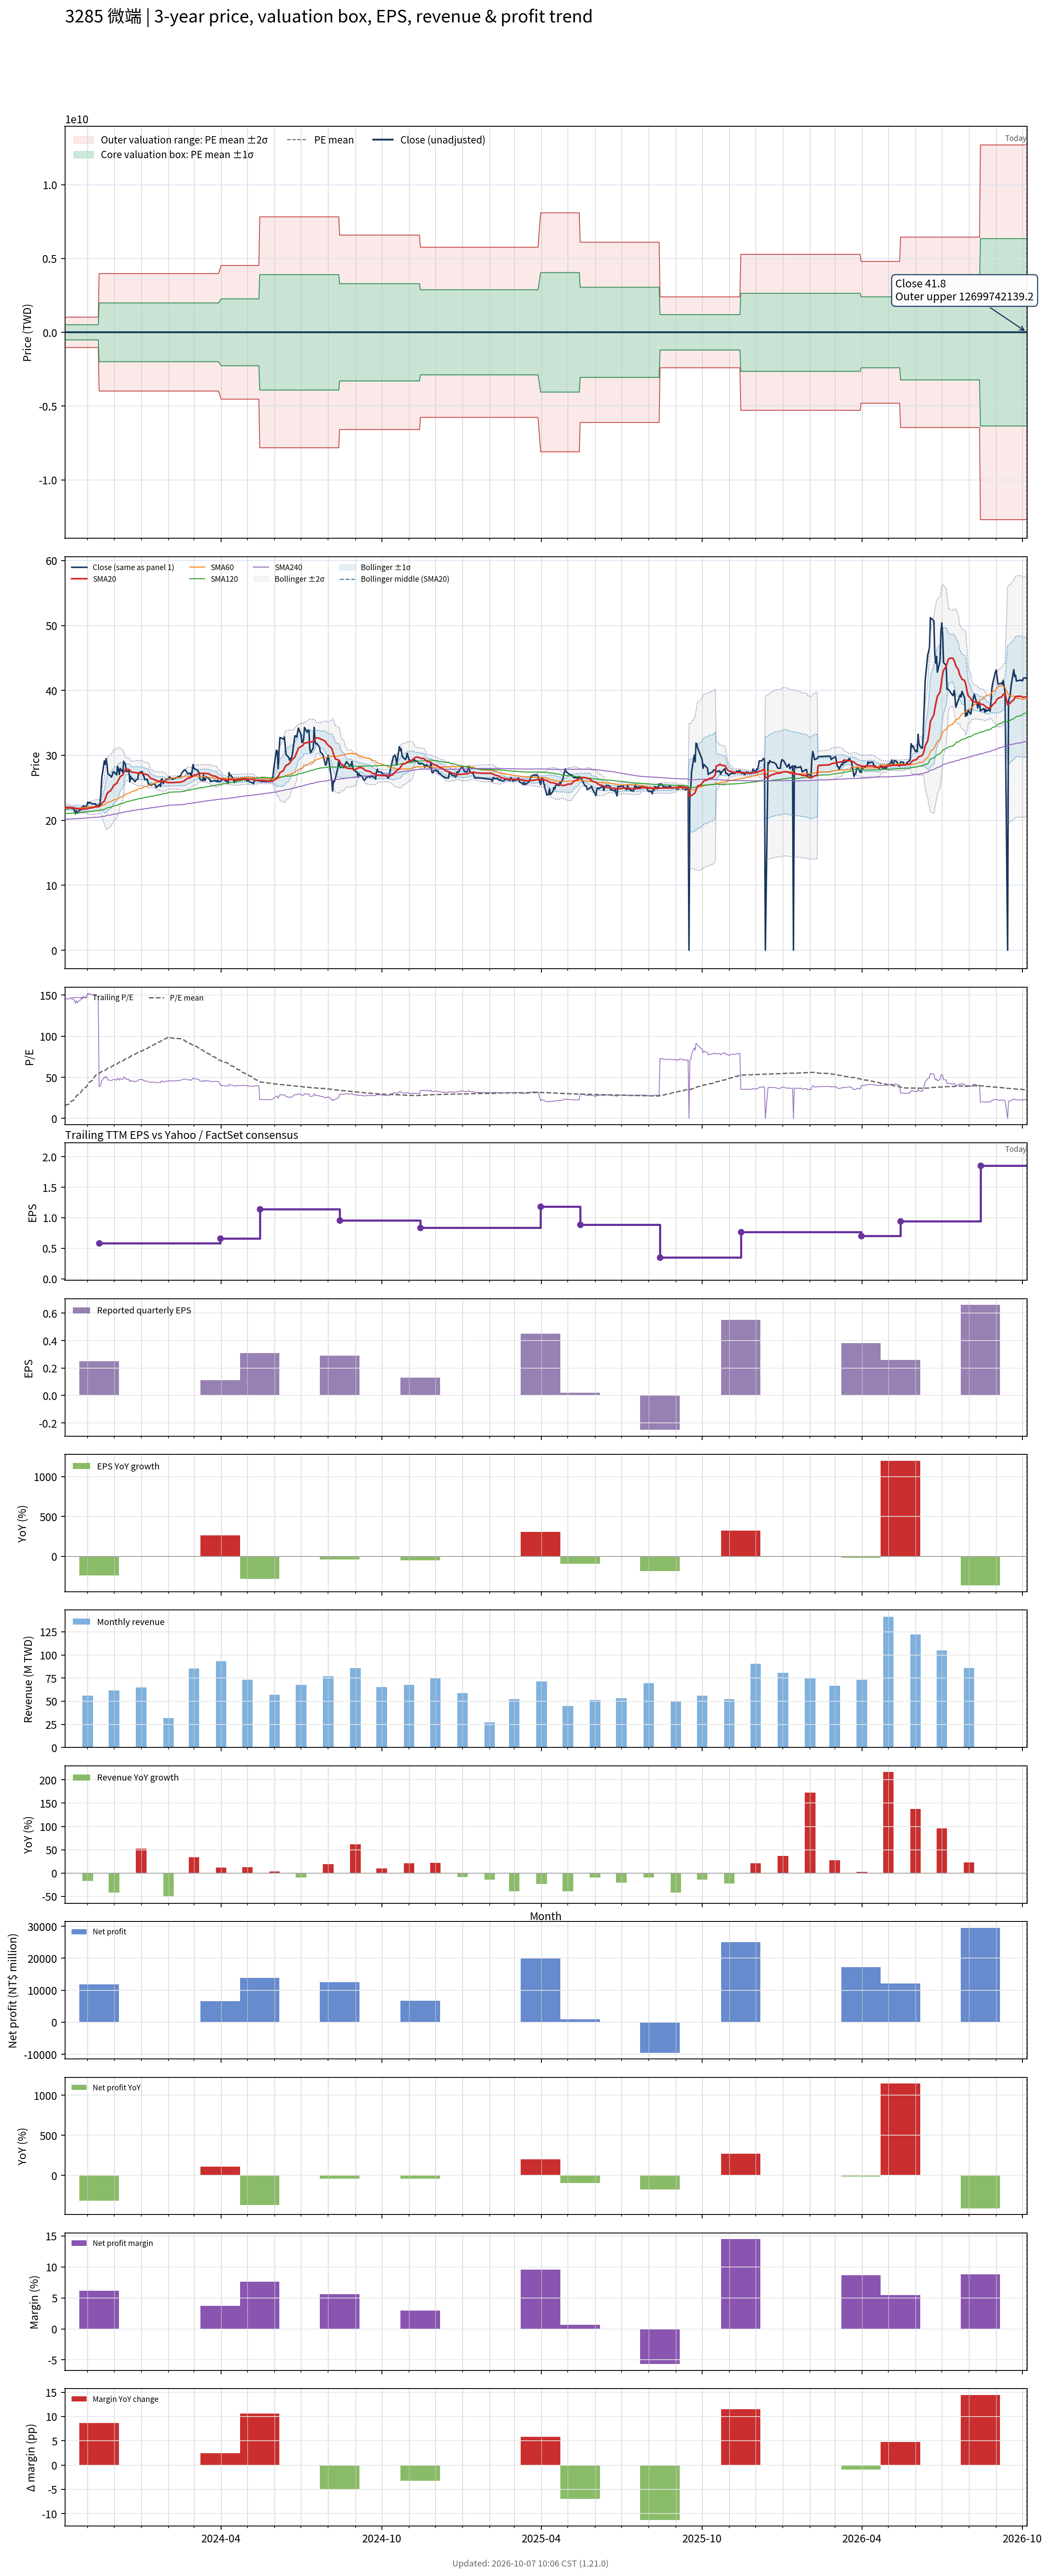

Source data for this figure (header and first rows):
# chart-version: skill-stock-dynamic-val…
date, close, available_date, period_end, eps, ttm_eps, pe, pe_mean, pe_std, price_m2, price_m1, price_mean, price_p1, price_p2, forward_eps, forward_pe, forward_pe_mean, forward_pe_std, forward_price_m2, forward_price_m1, forward_price_mean, forward_price_p1, forward_price_p2, sma20
2023-10-06, 21.8, 2023-08-14, 2023-06-30, 0.47, 0.15, 145.3, 15.86, 3432362723, -1029708815, -514854406, 2.379, 514854411, 1029708819, , , , , , , , , , 22.02
2023-10-11, 21.8, 2023-08-14, 2023-06-30, 0.47, 0.15, 145.3, 17.43, 3432362723, -1029708814, -514854406, 2.615, 514854411, 1029708820, , , , , , , , , , 21.96
2023-10-12, 22, 2023-08-14, 2023-06-30, 0.47, 0.15, 146.7, 19.02, 3432362723, -1029708814, -514854406, 2.852, 514854411, 1029708820, , , , , , , , , , 21.97
2023-10-13, 21.85, 2023-08-14, 2023-06-30, 0.47, 0.15, 145.7, 20.59, 3432362723, -1029708814, -514854405, 3.089, 514854412, 1029708820, , , , , , , , , , 21.95
2023-10-16, 21.75, 2023-08-14, 2023-06-30, 0.47, 0.15, 145, 22.16, 3432362723, -1029708814, -514854405, 3.325, 514854412, 1029708820, , , , , , , , , , 21.93
2023-10-17, 21.4, 2023-08-14, 2023-06-30, 0.47, 0.15, 142.7, 23.72, 3432362723, -1029708813, -514854405, 3.557, 514854412, 1029708820, , , , , , , , , , 21.89
2023-10-18, 21, 2023-08-14, 2023-06-30, 0.47, 0.15, 140, 25.24, 3432362723, -1029708813, -514854405, 3.787, 514854412, 1029708821, , , , , , , , , , 21.82
2023-10-19, 21.5, 2023-08-14, 2023-06-30, 0.47, 0.15, 143.3, 26.8, 3432362723, -1029708813, -514854404, 4.02, 514854412, 1029708821, , , , , , , , , , 21.81
2023-10-20, 21.1, 2023-08-14, 2023-06-30, 0.47, 0.15, 140.7, 28.33, 3432362723, -1029708813, -514854404, 4.249, 514854413, 1029708821, , , , , , , , , , 21.76
2023-10-23, 21.6, 2023-08-14, 2023-06-30, 0.47, 0.15, 144, 29.89, 3432362723, -1029708812, -514854404, 4.483, 514854413, 1029708821, , , , , , , , , , 21.73
2023-10-24, 21.6, 2023-08-14, 2023-06-30, 0.47, 0.15, 144, 31.44, 3432362723, -1029708812, -514854404, 4.716, 514854413, 1029708822, , , , , , , , , , 21.71
2023-10-25, 22, 2023-08-14, 2023-06-30, 0.47, 0.15, 146.7, 33.03, 3432362723, -1029708812, -514854403, 4.954, 514854413, 1029708822, , , , , , , , , , 21.71
2023-10-26, 21.8, 2023-08-14, 2023-06-30, 0.47, 0.15, 145.3, 34.6, 3432362723, -1029708812, -514854403, 5.19, 514854414, 1029708822, , , , , , , , , , 21.7
2023-10-27, 22.25, 2023-08-14, 2023-06-30, 0.47, 0.15, 148.3, 36.19, 3432362723, -1029708811, -514854403, 5.429, 514854414, 1029708822, , , , , , , , , , 21.73
2023-10-30, 22, 2023-08-14, 2023-06-30, 0.47, 0.15, 146.7, 37.77, 3432362723, -1029708811, -514854403, 5.666, 514854414, 1029708823, , , , , , , , , , 21.75
2023-10-31, 22.3, 2023-08-14, 2023-06-30, 0.47, 0.15, 148.7, 39.37, 3432362723, -1029708811, -514854403, 5.906, 514854414, 1029708823, , , , , , , , , , 21.78
2023-11-01, 22.8, 2023-08-14, 2023-06-30, 0.47, 0.15, 152, 41, 3432362723, -1029708811, -514854402, 6.15, 514854415, 1029708823, , , , , , , , , , 21.82
2023-11-02, 22.6, 2023-08-14, 2023-06-30, 0.47, 0.15, 150.7, 42.62, 3432362723, -1029708811, -514854402, 6.392, 514854415, 1029708823, , , , , , , , , , 21.85
2023-11-03, 22.8, 2023-08-14, 2023-06-30, 0.47, 0.15, 152, 44.24, 3432362723, -1029708810, -514854402, 6.636, 514854415, 1029708824, , , , , , , , , , 21.89
2023-11-06, 22.55, 2023-08-14, 2023-06-30, 0.47, 0.15, 150.3, 45.86, 3432362723, -1029708810, -514854402, 6.879, 514854415, 1029708824, , , , , , , , , , 21.93
2023-11-07, 22.55, 2023-08-14, 2023-06-30, 0.47, 0.15, 150.3, 47.51, 3432362723, -1029708810, -514854401, 7.126, 514854416, 1029708824, , , , , , , , , , 21.96
2023-11-08, 22.5, 2023-08-14, 2023-06-30, 0.47, 0.15, 150, 49.15, 3432362723, -1029708810, -514854401, 7.373, 514854416, 1029708824, , , , , , , , , , 22
2023-11-09, 22.6, 2023-08-14, 2023-06-30, 0.47, 0.15, 150.7, 50.81, 3432362723, -1029708809, -514854401, 7.621, 514854416, 1029708825, , , , , , , , , , 22.03
2023-11-10, 22.4, 2023-08-14, 2023-06-30, 0.47, 0.15, 149.3, 52.45, 3432362723, -1029708809, -514854401, 7.867, 514854416, 1029708825, , , , , , , , , , 22.05
2023-11-13, 22.25, 2023-08-14, 2023-06-30, 0.47, 0.15, 148.3, 54.08, 3432362723, -1029708809, -514854400, 8.112, 514854417, 1029708825, , , , , , , , , , 22.08
2023-11-14, 22.4, 2023-11-14, 2023-09-30, 0.25, 0.58, 38.62, 54.8, 3432362723, -3981540727, -1990770348, 31.79, 1990770411, 3981540790, , , , , , , , , , 22.13
2023-11-15, 22.45, 2023-11-14, 2023-09-30, 0.25, 0.58, 38.71, 55.53, 3432362723, -3981540726, -1990770347, 32.21, 1990770412, 3981540791, , , , , , , , , , 22.2
2023-11-16, 24.1, 2023-11-14, 2023-09-30, 0.25, 0.58, 41.55, 56.28, 3432362723, -3981540726, -1990770347, 32.64, 1990770412, 3981540791, , , , , , , , , , 22.33
2023-11-17, 26.5, 2023-11-14, 2023-09-30, 0.25, 0.58, 45.69, 57.06, 3432362723, -3981540726, -1990770346, 33.09, 1990770412, 3981540792, , , , , , , , , , 22.6
2023-11-20, 29.15, 2023-11-14, 2023-09-30, 0.25, 0.58, 50.26, 57.88, 3432362723, -3981540725, -1990770346, 33.57, 1990770413, 3981540792, , , , , , , , , , 22.98
2023-11-21, 28.6, 2023-11-14, 2023-09-30, 0.25, 0.58, 49.31, 58.69, 3432362723, -3981540725, -1990770345, 34.04, 1990770413, 3981540793, , , , , , , , , , 23.33
2023-11-22, 29.5, 2023-11-14, 2023-09-30, 0.25, 0.58, 50.86, 59.52, 3432362723, -3981540724, -1990770345, 34.52, 1990770414, 3981540793, , , , , , , , , , 23.7
2023-11-23, 28.7, 2023-11-14, 2023-09-30, 0.25, 0.58, 49.48, 60.33, 3432362723, -3981540724, -1990770344, 34.99, 1990770414, 3981540794, , , , , , , , , , 24.05
2023-11-24, 27.15, 2023-11-14, 2023-09-30, 0.25, 0.58, 46.81, 61.13, 3432362723, -3981540723, -1990770344, 35.46, 1990770415, 3981540794, , , , , , , , , , 24.3
2023-11-27, 26.85, 2023-11-14, 2023-09-30, 0.25, 0.58, 46.29, 61.92, 3432362723, -3981540723, -1990770343, 35.91, 1990770415, 3981540795, , , , , , , , , , 24.54
2023-11-28, 26.65, 2023-11-14, 2023-09-30, 0.25, 0.58, 45.95, 62.71, 3432362723, -3981540722, -1990770343, 36.37, 1990770416, 3981540795, , , , , , , , , , 24.75
2023-11-29, 26.95, 2023-11-14, 2023-09-30, 0.25, 0.58, 46.47, 63.5, 3432362723, -3981540722, -1990770343, 36.83, 1990770416, 3981540796, , , , , , , , , , 24.96
2023-11-30, 27.45, 2023-11-14, 2023-09-30, 0.25, 0.58, 47.33, 64.29, 3432362723, -3981540721, -1990770342, 37.29, 1990770417, 3981540796, , , , , , , , , , 25.2
2023-12-01, 27.45, 2023-11-14, 2023-09-30, 0.25, 0.58, 47.33, 65.09, 3432362723, -3981540721, -1990770342, 37.75, 1990770417, 3981540796, , , , , , , , , , 25.44
2023-12-04, 27, 2023-11-14, 2023-09-30, 0.25, 0.58, 46.55, 65.88, 3432362723, -3981540720, -1990770341, 38.21, 1990770418, 3981540797, , , , , , , , , , 25.66
2023-12-05, 28.3, 2023-11-14, 2023-09-30, 0.25, 0.58, 48.79, 66.69, 3432362723, -3981540720, -1990770341, 38.68, 1990770418, 3981540797, , , , , , , , , , 25.95
2023-12-06, 27.9, 2023-11-14, 2023-09-30, 0.25, 0.58, 48.1, 67.49, 3432362723, -3981540720, -1990770340, 39.14, 1990770418, 3981540798, , , , , , , , , , 26.22
2023-12-07, 27.05, 2023-11-14, 2023-09-30, 0.25, 0.58, 46.64, 68.28, 3432362723, -3981540719, -1990770340, 39.6, 1990770419, 3981540798, , , , , , , , , , 26.44
2023-12-08, 28, 2023-11-14, 2023-09-30, 0.25, 0.58, 48.28, 69.09, 3432362723, -3981540719, -1990770339, 40.07, 1990770419, 3981540799, , , , , , , , , , 26.72
2023-12-11, 27.4, 2023-11-14, 2023-09-30, 0.25, 0.58, 47.24, 69.89, 3432362723, -3981540718, -1990770339, 40.53, 1990770420, 3981540799, , , , , , , , , , 26.98
2023-12-12, 29.1, 2023-11-14, 2023-09-30, 0.25, 0.58, 50.17, 70.71, 3432362723, -3981540718, -1990770338, 41.01, 1990770420, 3981540800, , , , , , , , , , 27.31
2023-12-13, 28.8, 2023-11-14, 2023-09-30, 0.25, 0.58, 49.66, 71.53, 3432362723, -3981540717, -1990770338, 41.49, 1990770421, 3981540800, , , , , , , , , , 27.63
2023-12-14, 28.6, 2023-11-14, 2023-09-30, 0.25, 0.58, 49.31, 72.35, 3432362723, -3981540717, -1990770337, 41.96, 1990770421, 3981540801, , , , , , , , , , 27.86
2023-12-15, 27.5, 2023-11-14, 2023-09-30, 0.25, 0.58, 47.41, 73.15, 3432362723, -3981540716, -1990770337, 42.43, 1990770422, 3981540801, , , , , , , , , , 27.91
2023-12-18, 27.6, 2023-11-14, 2023-09-30, 0.25, 0.58, 47.59, 73.96, 3432362723, -3981540716, -1990770336, 42.89, 1990770422, 3981540802, , , , , , , , , , 27.83
2023-12-19, 25.9, 2023-11-14, 2023-09-30, 0.25, 0.58, 44.66, 74.74, 3432362723, -3981540715, -1990770336, 43.35, 1990770423, 3981540802, , , , , , , , , , 27.69
2023-12-20, 26.8, 2023-11-14, 2023-09-30, 0.25, 0.58, 46.21, 75.54, 3432362723, -3981540715, -1990770336, 43.81, 1990770423, 3981540802, , , , , , , , , , 27.56
2023-12-21, 26.4, 2023-11-14, 2023-09-30, 0.25, 0.58, 45.52, 76.33, 3432362723, -3981540714, -1990770335, 44.27, 1990770424, 3981540803, , , , , , , , , , 27.44
2023-12-22, 26.4, 2023-11-14, 2023-09-30, 0.25, 0.58, 45.52, 77.13, 3432362723, -3981540714, -1990770335, 44.74, 1990770424, 3981540803, , , , , , , , , , 27.41
2023-12-25, 25.95, 2023-11-14, 2023-09-30, 0.25, 0.58, 44.74, 77.92, 3432362723, -3981540713, -1990770334, 45.19, 1990770425, 3981540804, , , , , , , , , , 27.36
2023-12-26, 26.2, 2023-11-14, 2023-09-30, 0.25, 0.58, 45.17, 78.71, 3432362723, -3981540713, -1990770334, 45.65, 1990770425, 3981540804, , , , , , , , , , 27.34
2023-12-27, 26.3, 2023-11-14, 2023-09-30, 0.25, 0.58, 45.34, 79.5, 3432362723, -3981540713, -1990770333, 46.11, 1990770425, 3981540805, , , , , , , , , , 27.3
2023-12-28, 26.35, 2023-11-14, 2023-09-30, 0.25, 0.58, 45.43, 80.29, 3432362723, -3981540712, -1990770333, 46.57, 1990770426, 3981540805, , , , , , , , , , 27.25
2023-12-29, 27.3, 2023-11-14, 2023-09-30, 0.25, 0.58, 47.07, 81.1, 3432362723, -3981540712, -1990770332, 47.04, 1990770426, 3981540806, , , , , , , , , , 27.24
... 668 more rows
